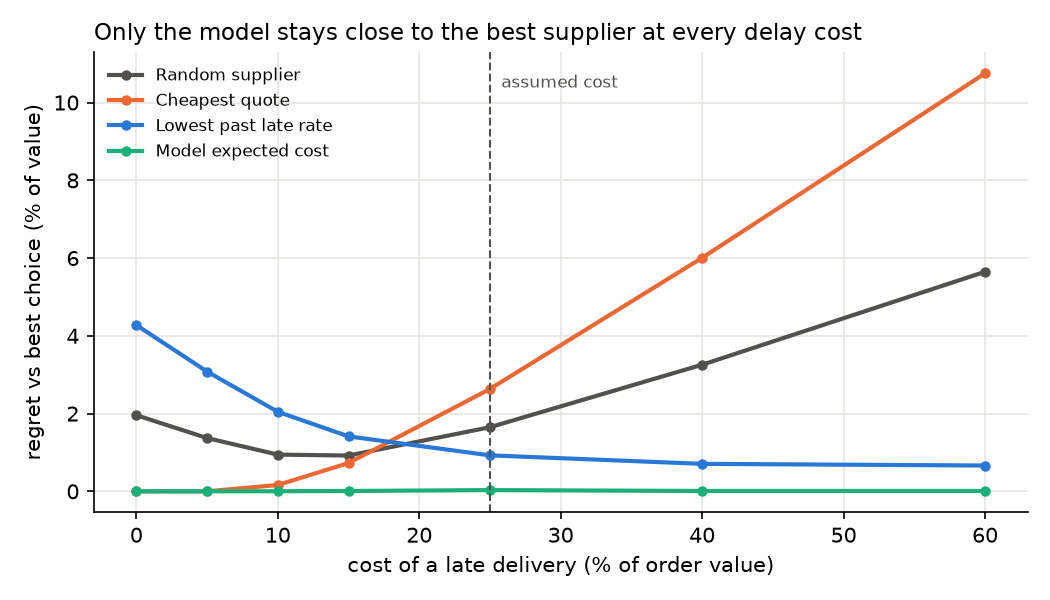

The data file committed next to this chart (first rows):
late_penalty, Random supplier, Cheapest quote, Lowest past late rate, Model expected cost
0.0, 1.958, 0.0, 4.277, 0.0
0.05, 1.371, 0.0008164, 3.081, 0.0008841
0.1, 0.9447, 0.1634, 2.046, 0.002982
0.15, 0.9211, 0.7283, 1.414, 0.00908
0.25, 1.65, 2.634, 0.9255, 0.03179
0.4, 3.257, 6.007, 0.7071, 0.009609
0.6, 5.648, 10.75, 0.664, 0.009598
